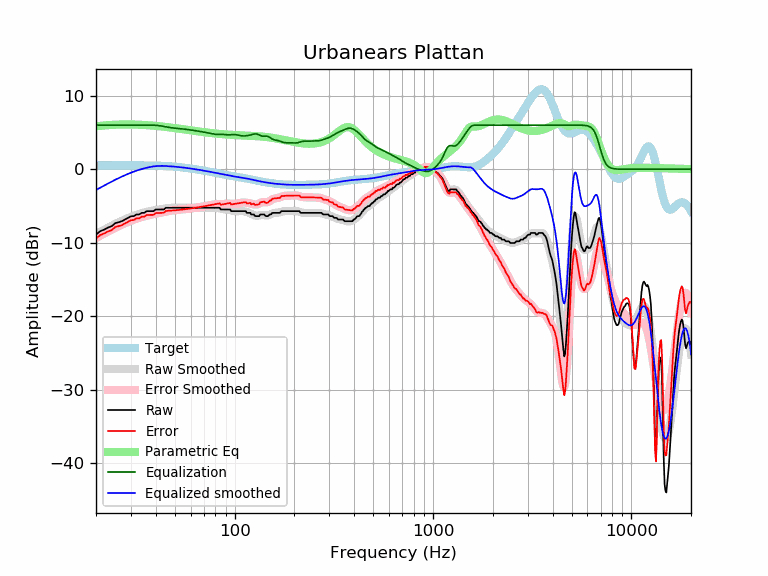

The table this chart was drawn from, first rows:
frequency, raw, error, smoothed, error_smoothed, equalization, parametric_eq, equalized_raw, equalized_smoothed, target
20, -8.89, -9.41, -8.83, -9.35, 6.00, 5.84, -2.89, -2.83, 0.52
21, -8.43, -8.95, -8.51, -9.04, 6.00, 5.90, -2.43, -2.51, 0.52
22, -8.21, -8.73, -8.22, -8.74, 6.00, 5.95, -2.21, -2.22, 0.52
23, -7.93, -8.46, -7.94, -8.47, 6.00, 5.99, -1.93, -1.94, 0.53
24, -7.75, -8.28, -7.68, -8.21, 6.00, 6.03, -1.75, -1.68, 0.53
25, -7.33, -7.86, -7.44, -7.97, 6.00, 6.05, -1.33, -1.44, 0.53
26, -7.21, -7.74, -7.21, -7.74, 6.00, 6.07, -1.21, -1.21, 0.53
27, -7.07, -7.60, -7.00, -7.53, 6.00, 6.08, -1.07, -1.00, 0.53
28, -6.84, -7.37, -6.81, -7.34, 6.00, 6.08, -0.84, -0.81, 0.53
29, -6.61, -7.14, -6.63, -7.17, 6.00, 6.09, -0.61, -0.63, 0.53
30, -6.40, -6.93, -6.47, -7.01, 6.00, 6.08, -0.40, -0.47, 0.53
31, -6.38, -6.91, -6.33, -6.86, 6.00, 6.07, -0.38, -0.33, 0.53
32, -6.15, -6.68, -6.19, -6.73, 6.00, 6.06, -0.15, -0.19, 0.53
33, -6.15, -6.68, -6.08, -6.61, 6.00, 6.05, -0.15, -0.08, 0.53
34, -5.93, -6.46, -5.97, -6.50, 6.00, 6.03, 0.07, 0.03, 0.53
35, -5.93, -6.45, -5.88, -6.40, 6.00, 6.01, 0.07, 0.12, 0.52
36, -5.71, -6.23, -5.80, -6.32, 6.00, 5.99, 0.29, 0.20, 0.52
37, -5.70, -6.21, -5.72, -6.24, 6.00, 5.97, 0.30, 0.28, 0.51
38, -5.70, -6.21, -5.66, -6.17, 6.00, 5.95, 0.30, 0.34, 0.51
39, -5.70, -6.20, -5.60, -6.11, 5.99, 5.92, 0.29, 0.39, 0.50
40, -5.47, -5.96, -5.55, -6.05, 5.97, 5.89, 0.50, 0.42, 0.49
41, -5.47, -5.95, -5.50, -5.99, 5.94, 5.87, 0.47, 0.44, 0.48
42, -5.47, -5.94, -5.45, -5.93, 5.91, 5.84, 0.44, 0.45, 0.47
43, -5.47, -5.93, -5.41, -5.87, 5.86, 5.81, 0.39, 0.46, 0.46
44, -5.47, -5.92, -5.36, -5.81, 5.81, 5.78, 0.34, 0.45, 0.45
45, -5.24, -5.68, -5.33, -5.76, 5.76, 5.75, 0.52, 0.44, 0.44
46, -5.24, -5.66, -5.29, -5.71, 5.71, 5.72, 0.47, 0.42, 0.42
47, -5.24, -5.64, -5.26, -5.67, 5.67, 5.69, 0.43, 0.40, 0.40
48, -5.24, -5.63, -5.25, -5.63, 5.63, 5.65, 0.39, 0.39, 0.39
49, -5.24, -5.61, -5.23, -5.60, 5.60, 5.62, 0.36, 0.37, 0.37
50, -5.24, -5.59, -5.23, -5.58, 5.58, 5.59, 0.34, 0.35, 0.35
51, -5.24, -5.57, -5.23, -5.55, 5.55, 5.56, 0.31, 0.33, 0.33
52, -5.24, -5.54, -5.23, -5.53, 5.53, 5.53, 0.29, 0.30, 0.30
53, -5.24, -5.52, -5.23, -5.51, 5.51, 5.50, 0.27, 0.28, 0.28
54, -5.24, -5.50, -5.24, -5.49, 5.49, 5.47, 0.25, 0.26, 0.26
55, -5.24, -5.47, -5.24, -5.47, 5.47, 5.44, 0.23, 0.23, 0.23
56, -5.24, -5.45, -5.24, -5.45, 5.45, 5.41, 0.21, 0.21, 0.21
57, -5.24, -5.42, -5.24, -5.42, 5.42, 5.38, 0.18, 0.18, 0.18
58, -5.24, -5.39, -5.24, -5.39, 5.39, 5.35, 0.15, 0.15, 0.15
59, -5.24, -5.36, -5.24, -5.37, 5.37, 5.32, 0.13, 0.12, 0.12
60, -5.24, -5.34, -5.24, -5.34, 5.34, 5.29, 0.10, 0.10, 0.10
61, -5.24, -5.31, -5.24, -5.31, 5.31, 5.26, 0.07, 0.07, 0.07
62, -5.24, -5.28, -5.24, -5.28, 5.28, 5.24, 0.04, 0.04, 0.04
63, -5.24, -5.25, -5.24, -5.25, 5.25, 5.21, 0.01, 0.01, 0.01
64, -5.24, -5.22, -5.24, -5.22, 5.22, 5.18, -0.02, -0.02, -0.02
65, -5.24, -5.19, -5.24, -5.19, 5.19, 5.16, -0.05, -0.05, -0.05
66, -5.24, -5.16, -5.24, -5.16, 5.16, 5.13, -0.08, -0.08, -0.08
67, -5.24, -5.13, -5.24, -5.13, 5.13, 5.11, -0.11, -0.11, -0.11
68, -5.24, -5.10, -5.24, -5.10, 5.10, 5.09, -0.14, -0.14, -0.14
69, -5.24, -5.07, -5.24, -5.07, 5.07, 5.06, -0.17, -0.17, -0.17
70, -5.24, -5.04, -5.24, -5.04, 5.04, 5.04, -0.20, -0.20, -0.20
71, -5.24, -5.01, -5.24, -5.02, 5.02, 5.02, -0.22, -0.23, -0.23
72, -5.24, -4.98, -5.24, -4.99, 4.99, 5.00, -0.25, -0.26, -0.26
73, -5.24, -4.95, -5.24, -4.96, 4.96, 4.98, -0.28, -0.28, -0.29
74, -5.24, -4.93, -5.24, -4.93, 4.93, 4.96, -0.31, -0.31, -0.31
75, -5.24, -4.90, -5.24, -4.89, 4.89, 4.94, -0.35, -0.34, -0.34
76, -5.24, -4.87, -5.23, -4.86, 4.86, 4.92, -0.38, -0.37, -0.37
77, -5.24, -4.84, -5.23, -4.83, 4.83, 4.90, -0.41, -0.40, -0.40
78, -5.24, -4.81, -5.23, -4.80, 4.80, 4.89, -0.44, -0.43, -0.43
79, -5.24, -4.78, -5.23, -4.77, 4.77, 4.87, -0.47, -0.46, -0.46
... 553 more rows
